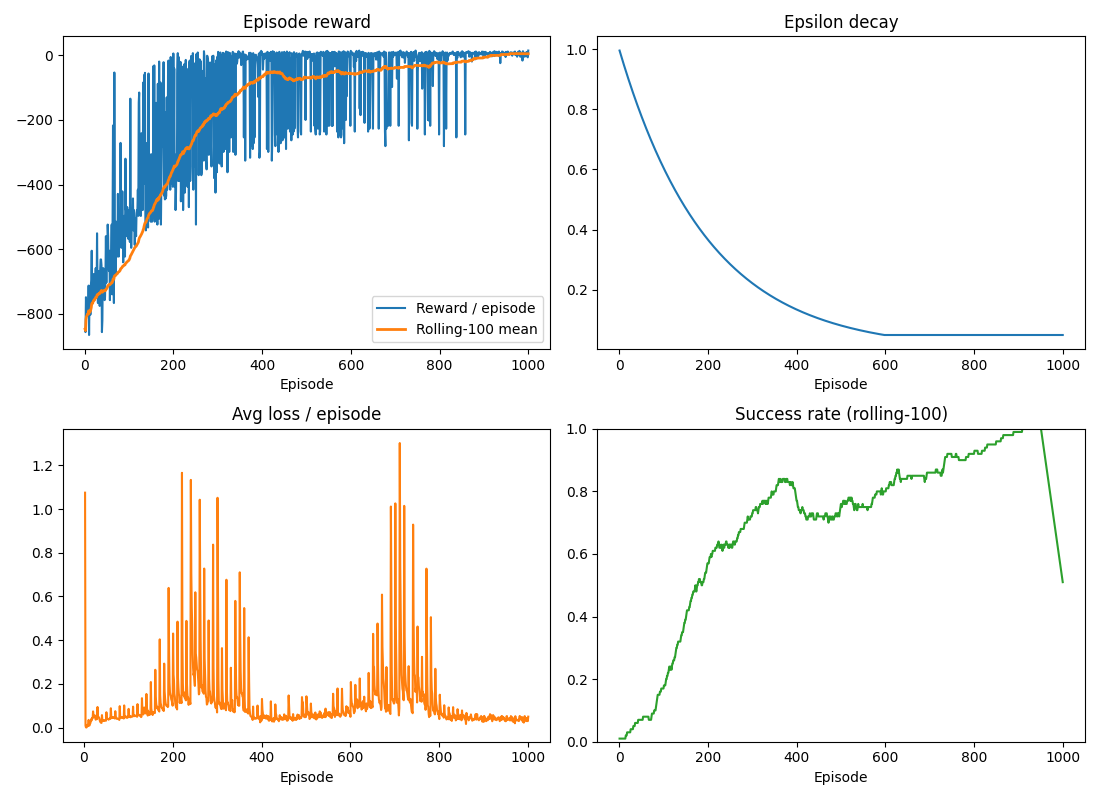

Values plotted in this chart, from the file beside it:
episode, reward, epsilon, loss, success
1, -848, 0.995, nan, 0
2, -857, 0.99, nan, 0
3, -749, 0.9851, 1.075, 0
4, -785, 0.9801, 0.009145, 0
5, -794, 0.9752, 0.001437, 0
6, -785, 0.9704, 0.0006766, 0
7, -785, 0.9655, 0.003049, 0
8, -803, 0.9607, 0.01285, 0
9, -713, 0.9559, 0.007328, 0
10, -866, 0.9511, 0.007519, 0
11, -749, 0.9464, 0.03544, 0
12, -767, 0.9416, 0.009791, 0
13, -803, 0.9369, 0.01007, 0
14, -713, 0.9322, 0.01673, 0
15, -695, 0.9276, 0.021, 0
16, -605, 0.9229, 0.03008, 1
17, -740, 0.9183, 0.03982, 0
18, -767, 0.9137, 0.03344, 0
19, -677, 0.9092, 0.04467, 0
20, -695, 0.9046, 0.04258, 0
21, -722, 0.9001, 0.07422, 0
22, -758, 0.8956, 0.05602, 0
23, -677, 0.8911, 0.0499, 0
24, -722, 0.8867, 0.04952, 0
25, -659, 0.8822, 0.05589, 0
26, -749, 0.8778, 0.04283, 0
27, -740, 0.8734, 0.03637, 0
28, -551, 0.8691, 0.03996, 0
29, -704, 0.8647, 0.04188, 0
30, -767, 0.8604, 0.03913, 0
31, -695, 0.8561, 0.09452, 0
32, -668, 0.8518, 0.05067, 0
33, -695, 0.8475, 0.04915, 0
34, -776, 0.8433, 0.04757, 0
35, -668, 0.8391, 0.04331, 0
36, -632, 0.8349, 0.03347, 0
37, -632, 0.8307, 0.02666, 0
38, -650, 0.8266, 0.02502, 0
39, -857, 0.8224, 0.02219, 0
40, -821, 0.8183, 0.0216, 0
41, -668, 0.8142, 0.0573, 0
42, -659, 0.8102, 0.03268, 0
43, -677, 0.8061, 0.03306, 0
44, -686, 0.8021, 0.03037, 0
45, -758, 0.7981, 0.03339, 0
46, -749, 0.7941, 0.0319, 0
47, -677, 0.7901, 0.03282, 0
48, -560, 0.7862, 0.03424, 0
49, -704, 0.7822, 0.03265, 0
50, -569, 0.7783, 0.03178, 0
51, -623, 0.7744, 0.07039, 0
52, -524, 0.7705, 0.03988, 0
53, -560, 0.7667, 0.04136, 0
54, -659, 0.7629, 0.03955, 0
55, -668, 0.759, 0.03912, 0
56, -605, 0.7553, 0.0363, 0
57, -758, 0.7515, 0.04035, 0
58, -650, 0.7477, 0.04156, 0
59, -650, 0.744, 0.04268, 0
60, -614, 0.7403, 0.04022, 0
... 940 more rows
